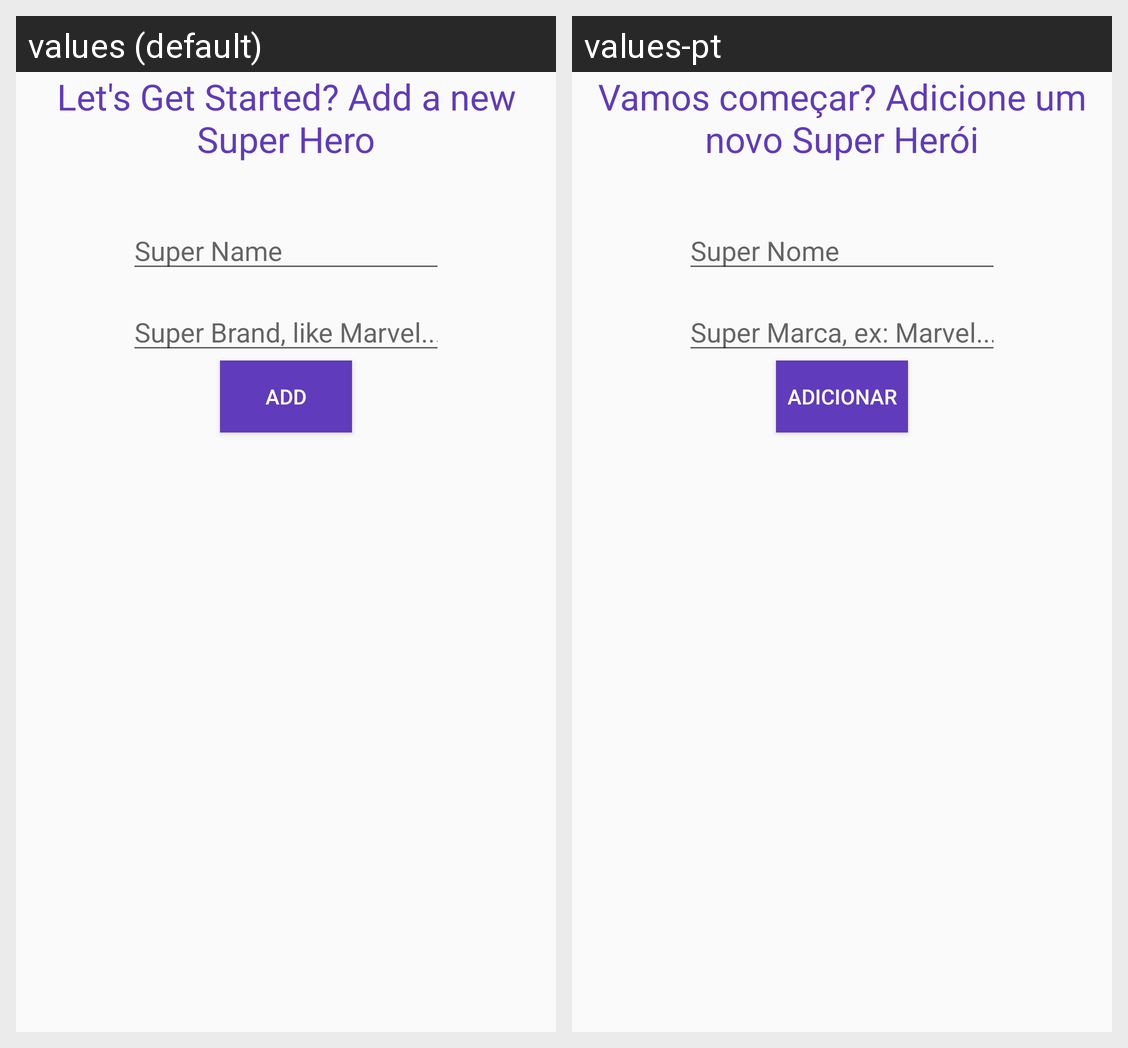

This grid shows one Android layout under two languages. Give, for every string resource on the screen, its name, the default text and each shown locale's text.
Android screen res/layout/activity_super_hero.xml rendered under 2 locales, left to right: values (default), values-pt. Device: Nexus 5 (rendered at 1080×1920; each locale shown at half size, 540×960, under a caption strip naming it); theme AppTheme.
Strings drawn on this screen, with the default value and each locale's value (text and hints the layout hard-codes, and strings that could not be matched under every locale, appear in the picture but are not listed):

title_add
  values: Let's Get Started? Add a new Super Hero
  values-pt: Vamos começar? Adicione um novo Super Herói

title_super_name
  values: Super Name
  values-pt: Super Nome

title_brand
  values: Super Brand, like Marvel...
  values-pt: Super Marca, ex: Marvel...

title_add_2
  values: Add
  values-pt: Adicionar
